Photos from the image-classification dataset "dataset" in the GitHub repository socheadev/mite_research_project. Its 5 classes are: alcohol, blood, graphic violence, sexual, traffic accident.

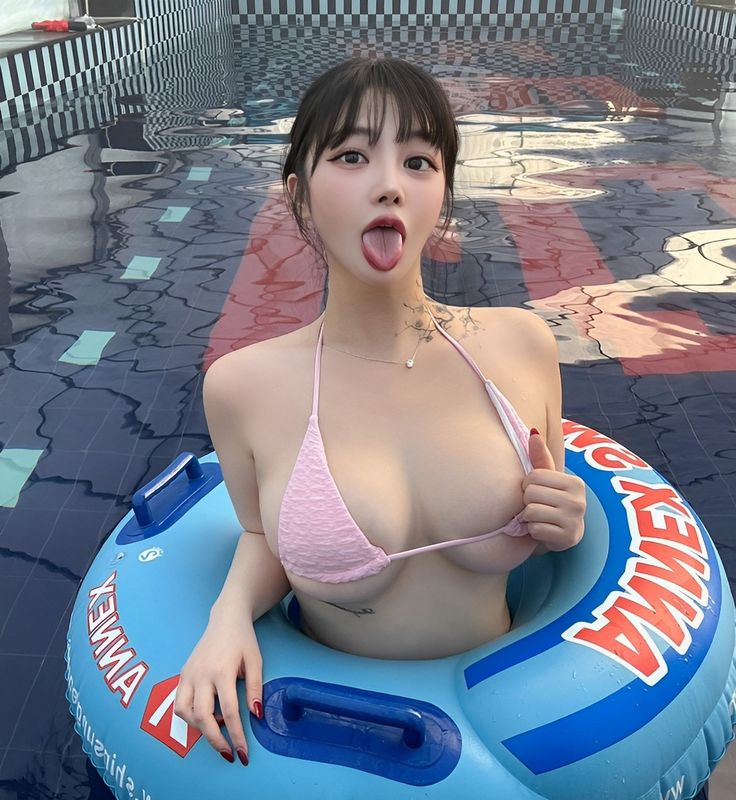
Label: sexual

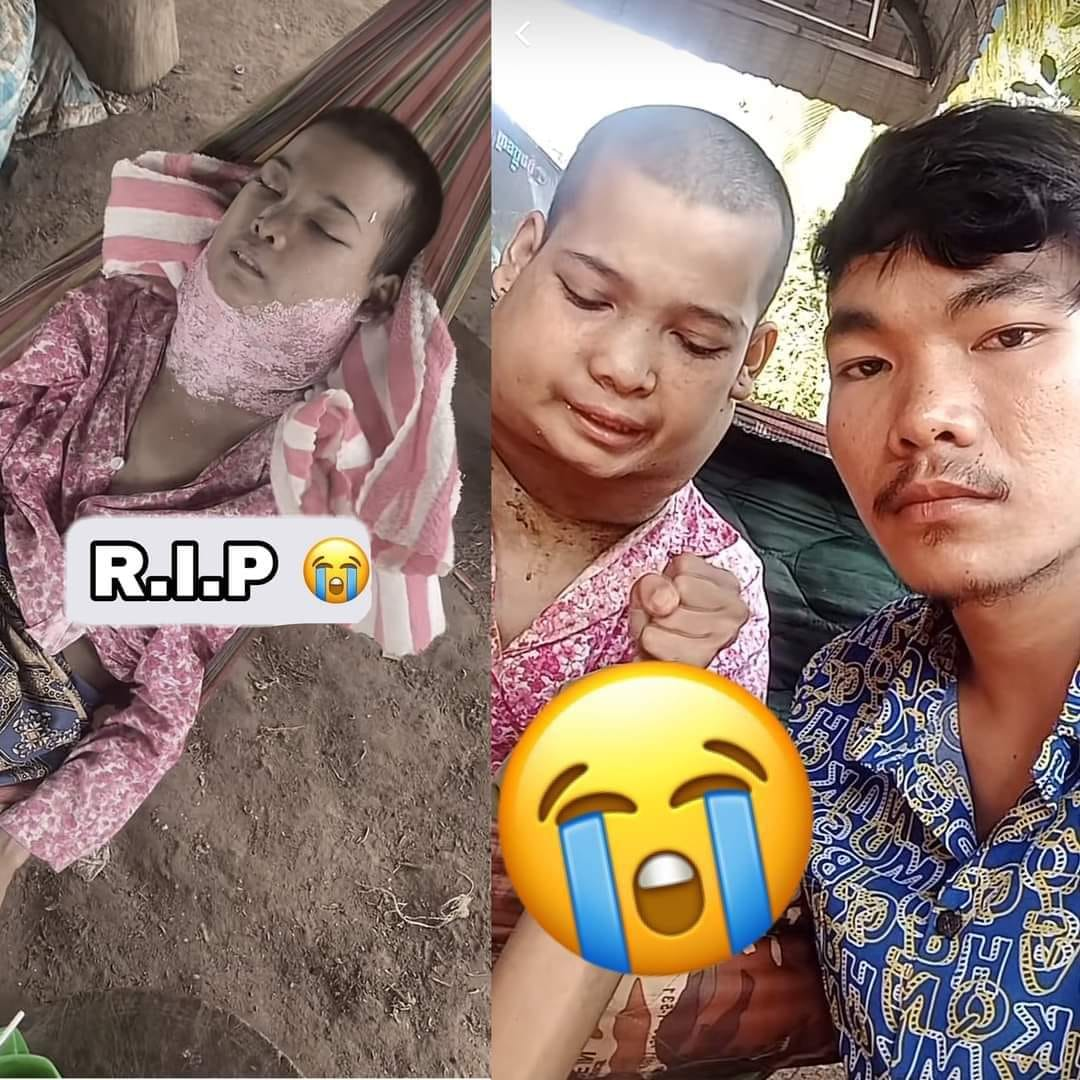
Label: graphic violence

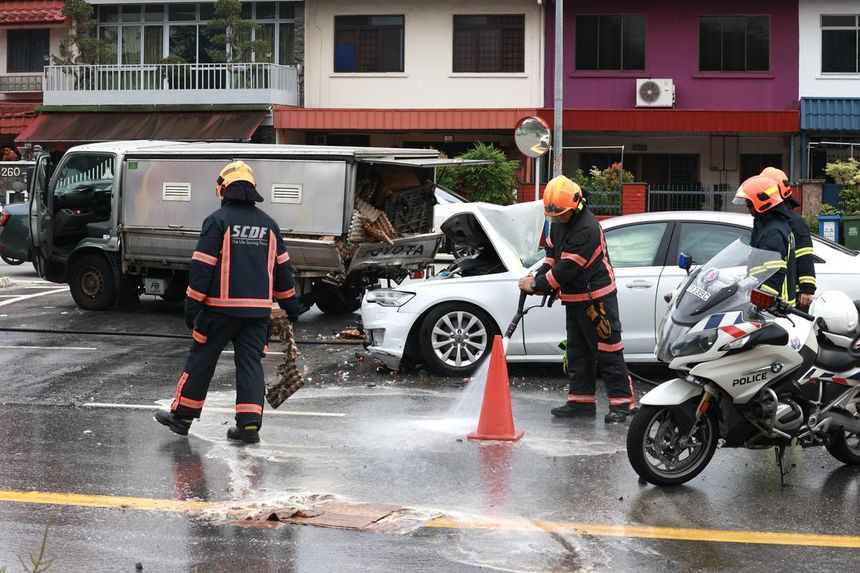
Label: traffic accident

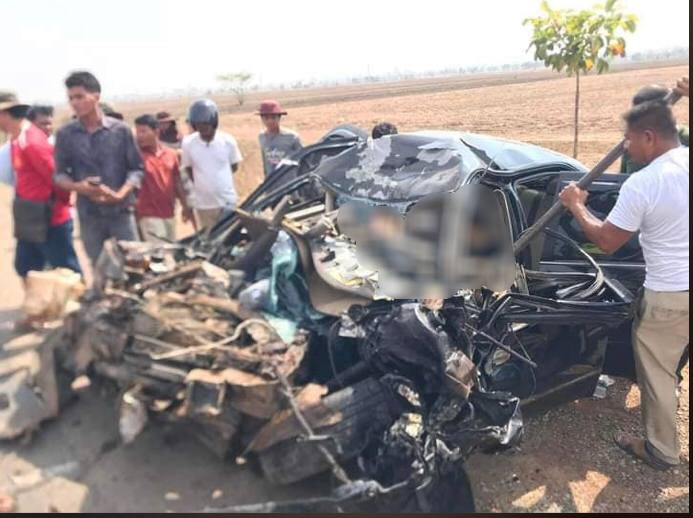
Label: traffic accident

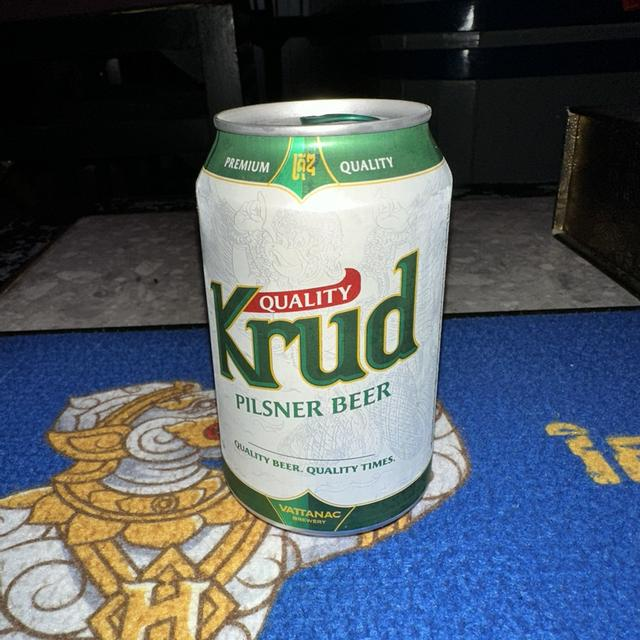
Label: alcohol

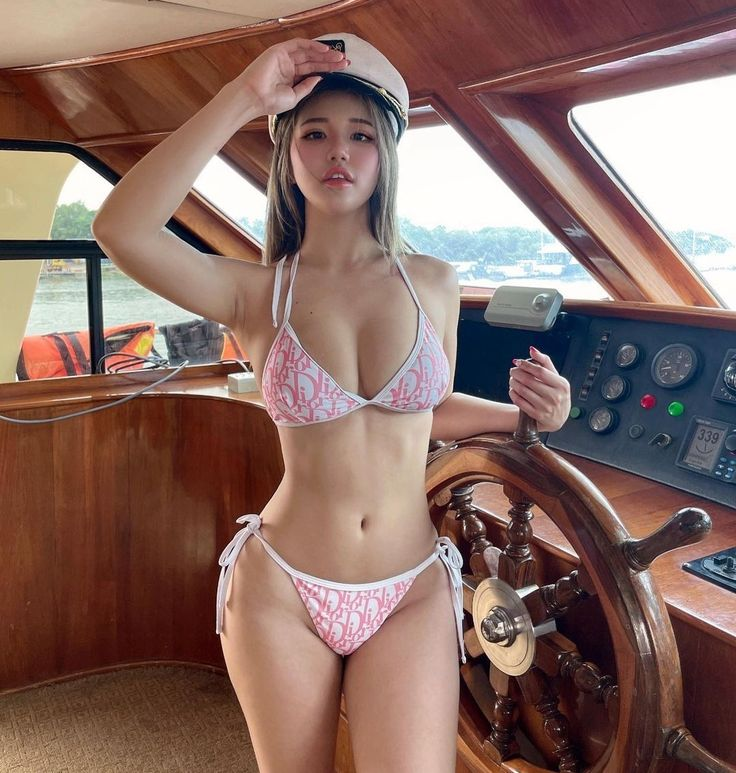
Label: sexual
